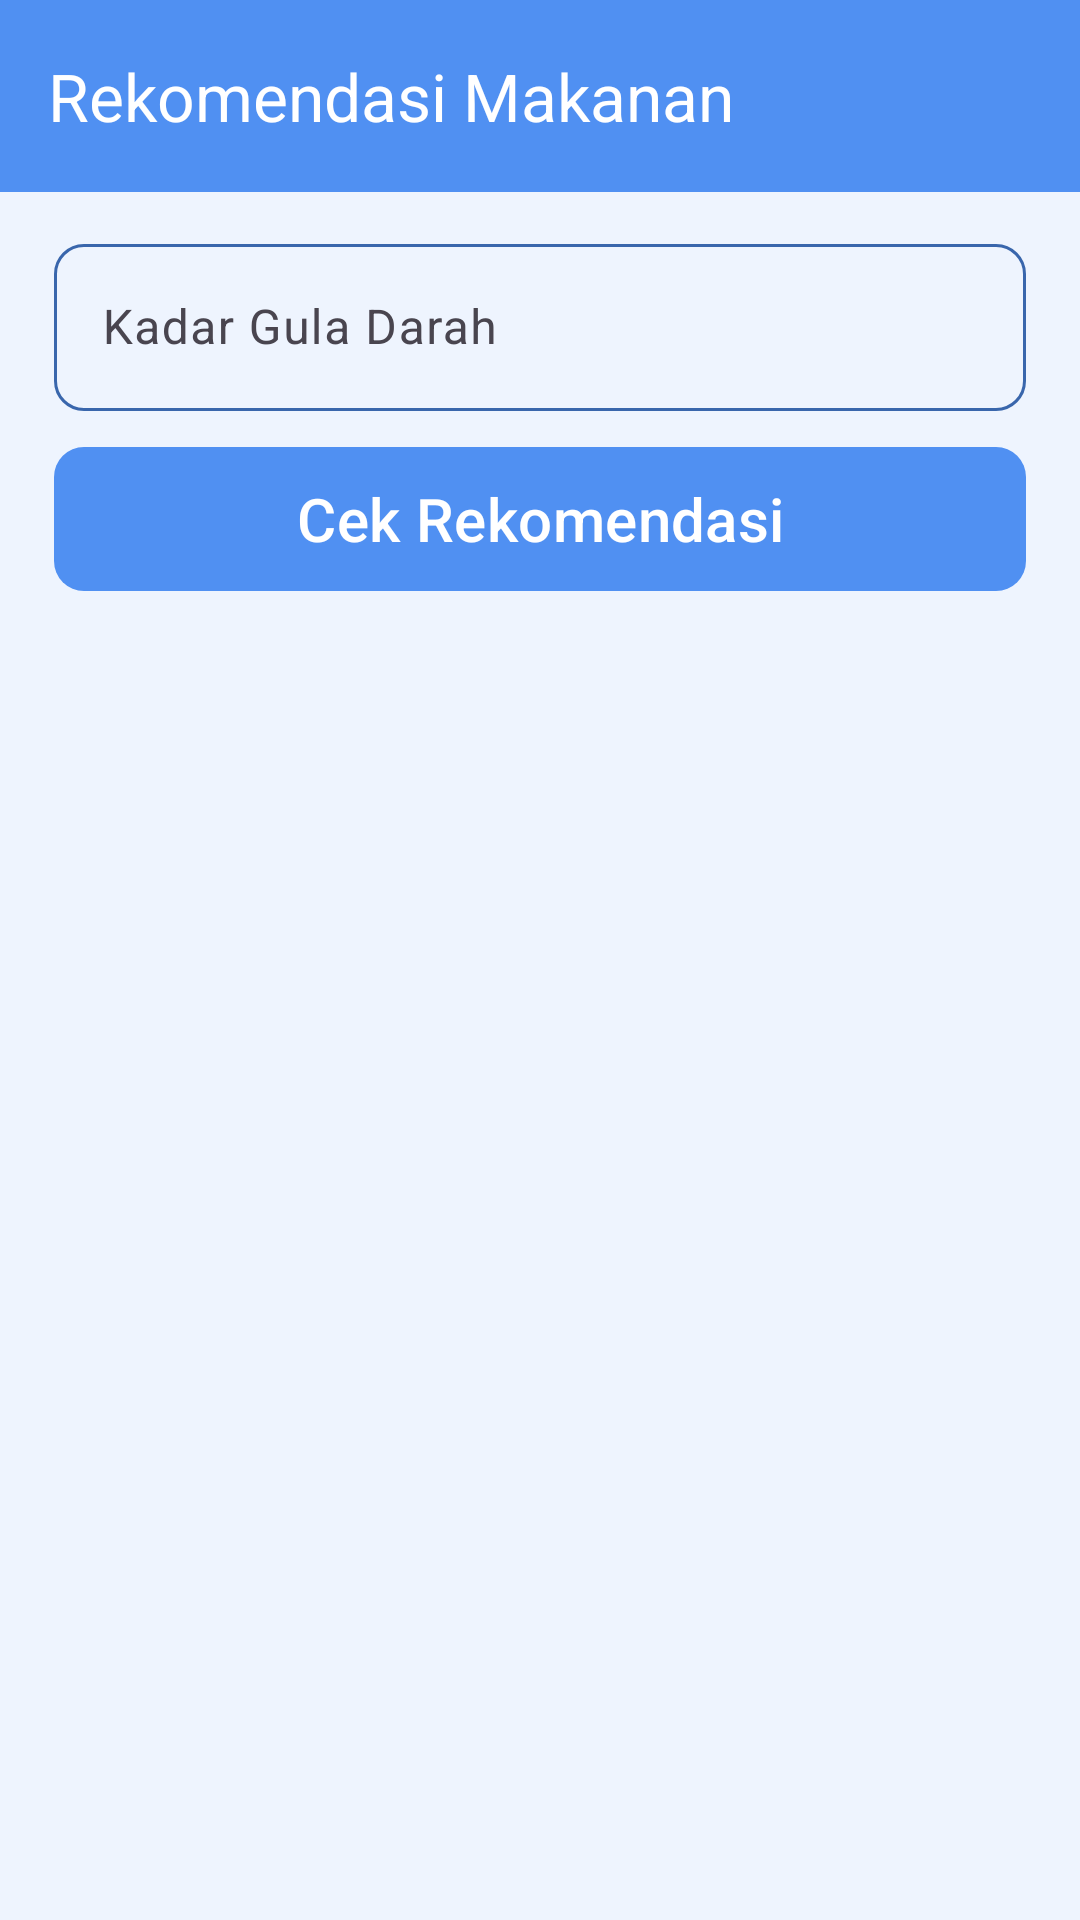

This screen was rendered from an Android layout file. Write that file and the resources it references.
<!-- AndroidManifest.xml: activity theme AppTheme.NoActionBar -->
<!-- res/layout/activity_food_recommendation.xml -->
<?xml version="1.0" encoding="utf-8"?>
<androidx.constraintlayout.widget.ConstraintLayout xmlns:android="http://schemas.android.com/apk/res/android"
    xmlns:app="http://schemas.android.com/apk/res-auto"
    xmlns:tools="http://schemas.android.com/tools"
    android:id="@+id/main"
    android:layout_width="match_parent"
    android:layout_height="match_parent"
    android:background="@color/blue_50"
    tools:context=".view.FoodRecommendationActivity">

    <com.google.android.material.appbar.AppBarLayout
        android:id="@+id/appBarLayout"
        android:layout_width="match_parent"
        android:layout_height="wrap_content"
        app:layout_constraintTop_toTopOf="parent"
        app:layout_constraintStart_toStartOf="parent"
        app:layout_constraintEnd_toEndOf="parent">

        <androidx.appcompat.widget.Toolbar
            android:id="@+id/toolbar"
            android:layout_width="match_parent"
            android:layout_height="?attr/actionBarSize"
            android:background="?attr/colorPrimary"
            app:titleTextColor="@color/white"
            app:title="Rekomendasi Makanan" />

    </com.google.android.material.appbar.AppBarLayout>

    <com.google.android.material.textfield.TextInputLayout
        android:id="@+id/edtGlucoseLayout"
        android:layout_width="match_parent"
        android:layout_height="wrap_content"
        android:hint="@string/kadar_gula_darah"
        app:boxCornerRadiusBottomEnd="10dp"
        app:boxCornerRadiusBottomStart="10dp"
        app:boxCornerRadiusTopEnd="10dp"
        app:boxCornerRadiusTopStart="10dp"
        android:layout_marginTop="12dp"
        android:layout_marginStart="18dp"
        android:layout_marginEnd="18dp"
        app:boxStrokeColor="@color/text_field_login_register_color"
        app:boxStrokeWidth="1dp"
        app:hintAnimationEnabled="true"
        app:endIconMode="none"
        app:endIconTint="@color/blue_700"
        app:suffixText="mg/dL"
        app:hintTextColor="@color/hint_text_color"
        app:layout_constraintEnd_toEndOf="parent"
        app:layout_constraintStart_toStartOf="parent"
        app:layout_constraintTop_toBottomOf="@id/appBarLayout">

        <com.google.android.material.textfield.TextInputEditText
            android:id="@+id/edtGlucose"
            android:layout_width="match_parent"
            android:layout_height="wrap_content"
            android:importantForAccessibility="yes"
            android:textColor="@color/gray_900"
            android:textSize="16sp"/>

    </com.google.android.material.textfield.TextInputLayout>

    <Button
        android:id="@+id/btnCek"
        android:layout_width="match_parent"
        android:layout_height="56dp"
        android:layout_marginTop="8dp"
        android:layout_marginStart="18dp"
        android:layout_marginEnd="18dp"
        android:layout_marginBottom="18dp"
        android:text="@string/cek_rekomendasi"
        android:textSize="20sp"
        app:cornerRadius="10dp"
        app:layout_constraintTop_toBottomOf="@id/edtGlucoseLayout"
        app:layout_constraintEnd_toEndOf="parent"
        app:layout_constraintStart_toStartOf="parent" />

    <androidx.core.widget.NestedScrollView
        android:id="@+id/scrollView"
        android:layout_width="match_parent"
        android:layout_height="0dp"
        android:layout_marginTop="12dp"
        app:layout_behavior="@string/appbar_scrolling_view_behavior"
        app:layout_constraintTop_toBottomOf="@id/btnCek"
        app:layout_constraintStart_toStartOf="parent"
        app:layout_constraintEnd_toEndOf="parent"
        app:layout_constraintBottom_toBottomOf="parent">

        <androidx.constraintlayout.widget.ConstraintLayout
            android:layout_width="match_parent"
            android:layout_height="wrap_content"
            app:layout_behavior="@string/appbar_scrolling_view_behavior">

            <androidx.recyclerview.widget.RecyclerView
                android:id="@+id/rvRekomendasi"
                android:layout_marginTop="2dp"
                android:layout_width="match_parent"
                android:layout_height="wrap_content"
                app:layout_constraintTop_toTopOf="parent"
                app:layout_constraintStart_toStartOf="parent"
                app:layout_constraintEnd_toEndOf="parent"/>

            <ProgressBar
                android:id="@+id/progressBar"
                android:layout_width="match_parent"
                android:layout_height="wrap_content"
                app:layout_constraintTop_toTopOf="parent"
                app:layout_constraintEnd_toEndOf="parent"
                app:layout_constraintBottom_toBottomOf="parent"
                app:layout_constraintStart_toStartOf="parent">

            </ProgressBar>


        </androidx.constraintlayout.widget.ConstraintLayout>

    </androidx.core.widget.NestedScrollView>


</androidx.constraintlayout.widget.ConstraintLayout>
<!-- resources referenced by this layout -->
<resources>
  <color name="blue_50">#eef4fe</color>
  <color name="blue_700">#3966ac</color>
  <color name="gray_900">#3b3b44</color>
  <color name="white">#FFFFFFFF</color>
  <string name="cek_rekomendasi">Cek Rekomendasi</string>
  <string name="kadar_gula_darah">Kadar Gula Darah</string>
  <style name="AppTheme.NoActionBar" parent="Theme.Material3.DayNight.NoActionBar">
          
          <item name="colorPrimary">@color/blue_500</item>
          <item name="colorOnPrimary">@android:color/white</item>
          <item name="colorPrimaryVariant">@color/blue_700</item>
          <item name="colorPrimaryDark">@color/blue_500</item>
          <item name="colorAccent">@color/violet_500</item>
          <item name="background">@color/white</item>
          <item name="colorError">@color/red_500</item>
  
      </style>
  <color name="blue_500">#5090f2</color>
  <color name="violet_500">#cc9edc</color>
  <color name="red_500">#f25050</color>
</resources>
